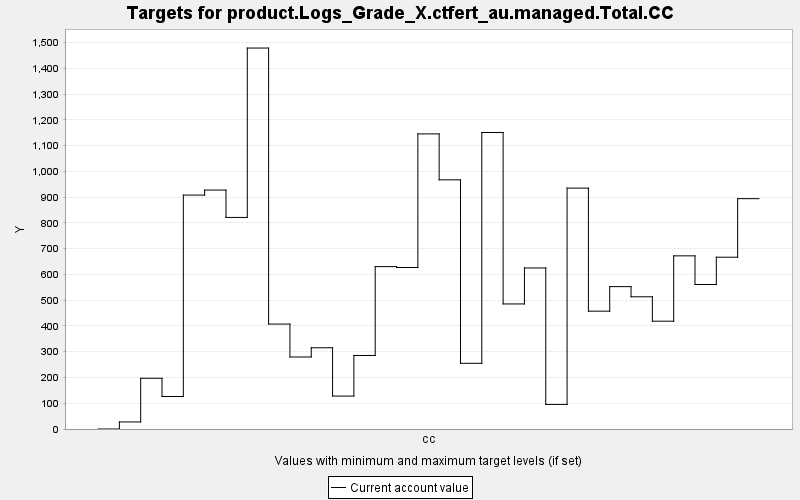

The file beside this chart, header and first rows:
TARGET, PERIOD, YEAR, PERIODWIDTH, MINIMUM, MAXIMUM, MINWEIGHT, MAXWEIGHT, CURRENT, SUMMARY
product.Logs_Grade_X.ctfert_au.managed.T…, 0, 0, 10.0, 0.0, 10000, 1.0, 1.0, 0.0, 0.0
product.Logs_Grade_X.ctfert_au.managed.T…, 1, 10, 10.0, 0.0, 10000, 1.0, 1.0, 27.42, 0.0
product.Logs_Grade_X.ctfert_au.managed.T…, 2, 20, 10.0, 0.0, 10000, 1.0, 1.0, 197, 0.0
product.Logs_Grade_X.ctfert_au.managed.T…, 3, 30, 10.0, 0.0, 10000, 1.0, 1.0, 126.2, 0.0
product.Logs_Grade_X.ctfert_au.managed.T…, 4, 40, 10.0, 0.0, 10000, 1.0, 1.0, 908.2, 0.0
product.Logs_Grade_X.ctfert_au.managed.T…, 5, 50, 10.0, 0.0, 10000, 1.0, 1.0, 927.7, 0.0
product.Logs_Grade_X.ctfert_au.managed.T…, 6, 60, 10.0, 0.0, 10000, 1.0, 1.0, 821.4, 0.0
product.Logs_Grade_X.ctfert_au.managed.T…, 7, 70, 10.0, 0.0, 10000, 1.0, 1.0, 1479, 0.0
product.Logs_Grade_X.ctfert_au.managed.T…, 8, 80, 10.0, 0.0, 10000, 1.0, 1.0, 407.4, 0.0
product.Logs_Grade_X.ctfert_au.managed.T…, 9, 90, 10.0, 0.0, 10000, 1.0, 1.0, 279.6, 0.0
product.Logs_Grade_X.ctfert_au.managed.T…, 10, 100, 10.0, 0.0, 10000, 1.0, 1.0, 315.4, 0.0
product.Logs_Grade_X.ctfert_au.managed.T…, 11, 110, 10.0, 0.0, 10000, 1.0, 1.0, 127.9, 0.0
product.Logs_Grade_X.ctfert_au.managed.T…, 12, 120, 10.0, 0.0, 10000, 1.0, 1.0, 285.5, 0.0
product.Logs_Grade_X.ctfert_au.managed.T…, 13, 130, 10.0, 0.0, 10000, 1.0, 1.0, 630.5, 0.0
product.Logs_Grade_X.ctfert_au.managed.T…, 14, 140, 10.0, 0.0, 10000, 1.0, 1.0, 627.1, 0.0
product.Logs_Grade_X.ctfert_au.managed.T…, 15, 150, 10.0, 0.0, 10000, 1.0, 1.0, 1146, 0.0
product.Logs_Grade_X.ctfert_au.managed.T…, 16, 160, 10.0, 0.0, 10000, 1.0, 1.0, 967.4, 0.0
product.Logs_Grade_X.ctfert_au.managed.T…, 17, 170, 10.0, 0.0, 10000, 1.0, 1.0, 255.1, 0.0
product.Logs_Grade_X.ctfert_au.managed.T…, 18, 180, 10.0, 0.0, 10000, 1.0, 1.0, 1151, 0.0
product.Logs_Grade_X.ctfert_au.managed.T…, 19, 190, 10.0, 0.0, 10000, 1.0, 1.0, 485.5, 0.0
product.Logs_Grade_X.ctfert_au.managed.T…, 20, 200, 10.0, 0.0, 10000, 1.0, 1.0, 625.3, 0.0
product.Logs_Grade_X.ctfert_au.managed.T…, 21, 210, 10.0, 0.0, 10000, 1.0, 1.0, 95.44, 0.0
product.Logs_Grade_X.ctfert_au.managed.T…, 22, 220, 10.0, 0.0, 10000, 1.0, 1.0, 935.3, 0.0
product.Logs_Grade_X.ctfert_au.managed.T…, 23, 230, 10.0, 0.0, 10000, 1.0, 1.0, 457.5, 0.0
product.Logs_Grade_X.ctfert_au.managed.T…, 24, 240, 10.0, 0.0, 10000, 1.0, 1.0, 552.8, 0.0
product.Logs_Grade_X.ctfert_au.managed.T…, 25, 250, 10.0, 0.0, 10000, 1.0, 1.0, 513.3, 0.0
product.Logs_Grade_X.ctfert_au.managed.T…, 26, 260, 10.0, 0.0, 10000, 1.0, 1.0, 418.6, 0.0
product.Logs_Grade_X.ctfert_au.managed.T…, 27, 270, 10.0, 0.0, 10000, 1.0, 1.0, 672.3, 0.0
product.Logs_Grade_X.ctfert_au.managed.T…, 28, 280, 10.0, 0.0, 10000, 1.0, 1.0, 561, 0.0
product.Logs_Grade_X.ctfert_au.managed.T…, 29, 290, 10.0, 0.0, 10000, 1.0, 1.0, 667, 0.0
product.Logs_Grade_X.ctfert_au.managed.T…, 30, 300, 10.0, 0.0, 10000, 1.0, 1.0, 894.3, 0.0
